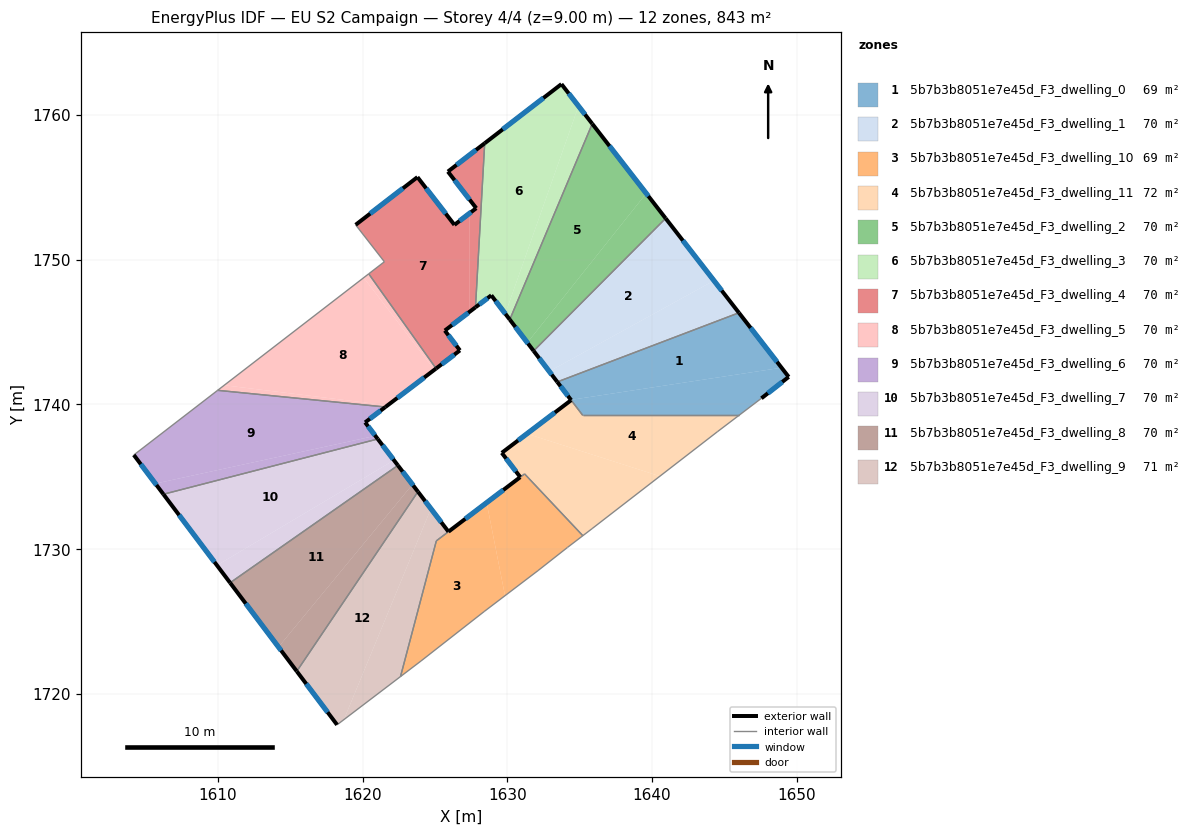
=== STOREY PLAN SPEC (per zone: floor XY polygon, exterior-wall plan segments, windows/doors) ===
zone 1: 5b7b3b8051e7e45d_F3_dwelling_0  (69.1 m²)
  floor: (1646.00, 1746.33) (1648.95, 1742.53) (1634.40, 1740.31) (1633.45, 1741.55)
  floor: (1648.95, 1742.53) (1649.44, 1741.90) (1647.56, 1740.42) (1646.01, 1739.24) (1635.21, 1739.24) (1634.40, 1740.31)
  exterior wall: (1649.44, 1741.90) – (1646.00, 1746.33)  [5.6 m]
    window: (1648.63, 1742.94) – (1646.81, 1745.29)  [4.7 m²]
  exterior wall: (1647.56, 1740.42) – (1649.44, 1741.90)  [2.4 m]
    window: (1648.00, 1740.77) – (1649.00, 1741.55)  [2.0 m²]
  exterior wall: (1633.45, 1741.55) – (1634.41, 1740.29)  [1.6 m]
    window: (1633.68, 1741.26) – (1634.19, 1740.59)  [1.3 m²]
  interior walls: 4
zone 2: 5b7b3b8051e7e45d_F3_dwelling_1  (70.3 m²)
  floor: (1640.94, 1752.85) (1644.28, 1748.55) (1632.90, 1742.28) (1631.82, 1743.69)
  floor: (1644.28, 1748.55) (1640.94, 1752.85) (1646.00, 1746.33) (1633.45, 1741.55) (1631.82, 1743.69) (1632.90, 1742.28)
  exterior wall: (1631.82, 1743.69) – (1633.45, 1741.55)  [2.7 m]
    window: (1632.20, 1743.19) – (1633.07, 1742.05)  [2.3 m²]
  exterior wall: (1646.00, 1746.33) – (1640.94, 1752.85)  [8.3 m]
    window: (1644.81, 1747.86) – (1642.13, 1751.32)  [7.0 m²]
  interior walls: 2
zone 3: 5b7b3b8051e7e45d_F3_dwelling_10  (69.3 m²)
  floor: (1628.58, 1733.21) (1629.84, 1726.78) (1628.40, 1725.68) (1624.03, 1722.27) (1622.62, 1721.20) (1625.10, 1730.56)
  floor: (1631.20, 1735.20) (1635.22, 1730.93) (1634.15, 1730.11) (1632.12, 1728.52) (1629.84, 1726.78) (1628.58, 1733.21) (1630.89, 1734.97)
  exterior wall: (1630.89, 1734.97) – (1625.94, 1731.20)  [6.2 m]
    window: (1629.73, 1734.09) – (1627.10, 1732.09)  [5.3 m²]
  interior walls: 9
zone 4: 5b7b3b8051e7e45d_F3_dwelling_11  (72.0 m²)
  floor: (1646.01, 1739.24) (1644.51, 1738.11) (1640.54, 1735.04) (1631.36, 1737.97) (1634.41, 1740.29) (1635.21, 1739.24)
  floor: (1640.54, 1735.04) (1635.86, 1731.41) (1635.22, 1730.93) (1631.19, 1735.20) (1630.90, 1734.97) (1629.62, 1736.65) (1631.36, 1737.97)
  exterior wall: (1629.62, 1736.65) – (1630.90, 1734.97)  [2.1 m]
    window: (1629.92, 1736.26) – (1630.60, 1735.37)  [1.8 m²]
  exterior wall: (1634.41, 1740.29) – (1629.62, 1736.65)  [6.0 m]
    window: (1633.29, 1739.44) – (1630.75, 1737.51)  [5.1 m²]
  interior walls: 7
zone 5: 5b7b3b8051e7e45d_F3_dwelling_2  (70.3 m²)
  floor: (1635.87, 1759.38) (1639.60, 1754.58) (1631.39, 1744.26) (1630.17, 1745.86)
  floor: (1639.60, 1754.58) (1640.94, 1752.85) (1631.82, 1743.69) (1631.39, 1744.26)
  exterior wall: (1630.17, 1745.86) – (1631.82, 1743.69)  [2.7 m]
    window: (1630.56, 1745.35) – (1631.43, 1744.20)  [2.3 m²]
  exterior wall: (1640.94, 1752.85) – (1635.87, 1759.38)  [8.3 m]
    window: (1639.75, 1754.38) – (1637.06, 1757.85)  [7.0 m²]
  interior walls: 2
zone 6: 5b7b3b8051e7e45d_F3_dwelling_3  (70.3 m²)
  floor: (1633.74, 1762.12) (1634.92, 1760.61) (1629.86, 1746.26) (1628.90, 1747.53) (1627.80, 1746.71) (1628.44, 1758.04)
  floor: (1634.92, 1760.61) (1635.87, 1759.38) (1630.17, 1745.86) (1629.86, 1746.26)
  exterior wall: (1628.90, 1747.53) – (1630.17, 1745.86)  [2.1 m]
    window: (1629.20, 1747.14) – (1629.87, 1746.25)  [1.8 m²]
  exterior wall: (1627.80, 1746.71) – (1628.90, 1747.53)  [1.4 m]
    window: (1628.06, 1746.90) – (1628.64, 1747.34)  [1.2 m²]
  exterior wall: (1633.74, 1762.12) – (1628.44, 1758.04)  [6.7 m]
    window: (1632.50, 1761.17) – (1629.69, 1759.00)  [5.6 m²]
  exterior wall: (1635.87, 1759.38) – (1633.74, 1762.12)  [3.5 m]
    window: (1635.37, 1760.03) – (1634.24, 1761.48)  [2.9 m²]
  interior walls: 2
zone 7: 5b7b3b8051e7e45d_F3_dwelling_4  (70.3 m²)
  floor: (1627.39, 1753.19) (1627.39, 1746.39) (1625.69, 1745.10) (1626.73, 1743.73) (1625.08, 1742.48) (1620.43, 1749.02) (1621.51, 1749.85) (1619.52, 1752.40) (1623.79, 1755.70) (1626.35, 1752.40)
  floor: (1628.44, 1758.04) (1627.80, 1746.71) (1627.39, 1746.39) (1627.39, 1753.19) (1627.85, 1753.55) (1625.90, 1756.08)
  exterior wall: (1627.85, 1753.55) – (1626.35, 1752.40)  [1.9 m]
    window: (1627.50, 1753.28) – (1626.70, 1752.67)  [1.6 m²]
  exterior wall: (1625.90, 1756.08) – (1627.85, 1753.55)  [3.2 m]
    window: (1626.36, 1755.49) – (1627.40, 1754.15)  [2.7 m²]
  exterior wall: (1628.44, 1758.04) – (1625.90, 1756.08)  [3.2 m]
    window: (1627.84, 1757.58) – (1626.49, 1756.54)  [2.7 m²]
  exterior wall: (1625.69, 1745.10) – (1627.80, 1746.71)  [2.7 m]
    window: (1626.18, 1745.48) – (1627.31, 1746.33)  [2.2 m²]
  exterior wall: (1626.73, 1743.73) – (1625.69, 1745.10)  [1.7 m]
    window: (1626.48, 1744.05) – (1625.93, 1744.78)  [1.5 m²]
  exterior wall: (1625.08, 1742.48) – (1626.73, 1743.73)  [2.1 m]
    window: (1625.47, 1742.77) – (1626.34, 1743.44)  [1.7 m²]
  exterior wall: (1623.79, 1755.70) – (1619.52, 1752.40)  [5.4 m]
    window: (1622.79, 1754.93) – (1620.53, 1753.18)  [4.6 m²]
  exterior wall: (1626.35, 1752.40) – (1623.79, 1755.70)  [4.2 m]
    window: (1625.75, 1753.17) – (1624.39, 1754.93)  [3.5 m²]
  interior walls: 4
zone 8: 5b7b3b8051e7e45d_F3_dwelling_5  (70.3 m²)
  floor: (1620.08, 1748.75) (1624.97, 1742.39) (1621.73, 1739.93) (1610.45, 1741.32)
  floor: (1620.43, 1749.02) (1625.08, 1742.48) (1624.97, 1742.39) (1620.08, 1748.75)
  floor: (1621.73, 1739.93) (1621.58, 1739.82) (1609.99, 1740.97) (1610.45, 1741.32)
  exterior wall: (1621.58, 1739.82) – (1625.08, 1742.48)  [4.4 m]
    window: (1622.40, 1740.44) – (1624.26, 1741.85)  [3.7 m²]
  interior walls: 3
zone 9: 5b7b3b8051e7e45d_F3_dwelling_6  (70.3 m²)
  floor: (1621.58, 1739.82) (1620.18, 1738.75) (1620.88, 1737.83) (1605.69, 1734.53) (1604.20, 1736.50) (1609.99, 1740.97)
  floor: (1620.88, 1737.83) (1621.05, 1737.61) (1606.25, 1733.79) (1605.69, 1734.53)
  exterior wall: (1620.18, 1738.75) – (1621.58, 1739.82)  [1.8 m]
    window: (1620.51, 1739.00) – (1621.25, 1739.57)  [1.5 m²]
  exterior wall: (1621.05, 1737.61) – (1620.18, 1738.75)  [1.4 m]
    window: (1620.85, 1737.88) – (1620.38, 1738.48)  [1.2 m²]
  exterior wall: (1604.20, 1736.50) – (1606.24, 1733.79)  [3.4 m]
    window: (1604.68, 1735.87) – (1605.76, 1734.43)  [2.9 m²]
  interior walls: 3
zone 10: 5b7b3b8051e7e45d_F3_dwelling_7  (70.3 m²)
  floor: (1621.05, 1737.61) (1622.17, 1736.14) (1609.94, 1728.88) (1606.25, 1733.79)
  floor: (1622.17, 1736.14) (1622.44, 1735.78) (1610.85, 1727.67) (1609.94, 1728.88)
  exterior wall: (1622.44, 1735.78) – (1621.05, 1737.61)  [2.3 m]
    window: (1622.12, 1736.21) – (1621.38, 1737.18)  [1.9 m²]
  exterior wall: (1606.24, 1733.79) – (1610.85, 1727.67)  [7.7 m]
    window: (1607.33, 1732.35) – (1609.77, 1729.11)  [6.5 m²]
  interior walls: 2
zone 11: 5b7b3b8051e7e45d_F3_dwelling_8  (70.3 m²)
  floor: (1622.44, 1735.78) (1623.45, 1734.46) (1614.19, 1723.24) (1610.85, 1727.67)
  floor: (1623.45, 1734.46) (1623.83, 1733.97) (1615.46, 1721.56) (1614.19, 1723.24)
  exterior wall: (1623.83, 1733.97) – (1622.44, 1735.78)  [2.3 m]
    window: (1623.50, 1734.39) – (1622.77, 1735.36)  [1.9 m²]
  exterior wall: (1610.85, 1727.67) – (1615.46, 1721.56)  [7.7 m]
    window: (1611.93, 1726.24) – (1614.38, 1723.00)  [6.5 m²]
  interior walls: 2
zone 12: 5b7b3b8051e7e45d_F3_dwelling_9  (70.7 m²)
  floor: (1623.83, 1733.97) (1624.72, 1732.79) (1618.71, 1718.22) (1618.24, 1717.86) (1615.46, 1721.56)
  floor: (1624.72, 1732.79) (1625.94, 1731.21) (1625.10, 1730.57) (1622.62, 1721.20) (1618.71, 1718.22)
  exterior wall: (1625.94, 1731.21) – (1623.83, 1733.97)  [3.5 m]
    window: (1625.44, 1731.85) – (1624.32, 1733.32)  [2.9 m²]
  exterior wall: (1615.46, 1721.56) – (1618.24, 1717.86)  [4.6 m]
    window: (1616.11, 1720.69) – (1617.59, 1718.73)  [3.9 m²]
  interior walls: 4

=== DERIVED (storey summary) ===
Building: EU S2 Campaign
Storey: 4 of 4  (floor level z = 9.00 m)
Storey gross floor area: 843.4 m²
Zones on this storey: 12
  - 5b7b3b8051e7e45d_F3_dwelling_0: floor 69.1 m²; exterior wall 9.6 m (28.8 m²); 3 window(s) 8.1 m²; WWR 28.1%
  - 5b7b3b8051e7e45d_F3_dwelling_1: floor 70.3 m²; exterior wall 11.0 m (32.9 m²); 2 window(s) 9.2 m²; WWR 28.1%
  - 5b7b3b8051e7e45d_F3_dwelling_10: floor 69.3 m²; exterior wall 6.2 m (18.7 m²); 1 window(s) 5.3 m²; WWR 28.1%
  - 5b7b3b8051e7e45d_F3_dwelling_11: floor 72.0 m²; exterior wall 8.1 m (24.4 m²); 2 window(s) 6.9 m²; WWR 28.1%
  - 5b7b3b8051e7e45d_F3_dwelling_2: floor 70.3 m²; exterior wall 11.0 m (33.0 m²); 2 window(s) 9.3 m²; WWR 28.1%
  - 5b7b3b8051e7e45d_F3_dwelling_3: floor 70.3 m²; exterior wall 13.6 m (40.9 m²); 4 window(s) 11.5 m²; WWR 28.1%
  - 5b7b3b8051e7e45d_F3_dwelling_4: floor 70.3 m²; exterior wall 24.3 m (73.0 m²); 8 window(s) 20.5 m²; WWR 28.1%
  - 5b7b3b8051e7e45d_F3_dwelling_5: floor 70.3 m²; exterior wall 4.4 m (13.2 m²); 1 window(s) 3.7 m²; WWR 28.1%
  - 5b7b3b8051e7e45d_F3_dwelling_6: floor 70.3 m²; exterior wall 6.6 m (19.8 m²); 3 window(s) 5.6 m²; WWR 28.1%
  - 5b7b3b8051e7e45d_F3_dwelling_7: floor 70.3 m²; exterior wall 10.0 m (29.9 m²); 2 window(s) 8.4 m²; WWR 28.1%
  - 5b7b3b8051e7e45d_F3_dwelling_8: floor 70.3 m²; exterior wall 9.9 m (29.8 m²); 2 window(s) 8.4 m²; WWR 28.1%
  - 5b7b3b8051e7e45d_F3_dwelling_9: floor 70.7 m²; exterior wall 8.1 m (24.3 m²); 2 window(s) 6.8 m²; WWR 28.1%
Zone adjacency (shared interzone walls):
  - 5b7b3b8051e7e45d_F3_dwelling_0 ↔ 5b7b3b8051e7e45d_F3_dwelling_1
  - 5b7b3b8051e7e45d_F3_dwelling_0 ↔ 5b7b3b8051e7e45d_F3_dwelling_11
  - 5b7b3b8051e7e45d_F3_dwelling_1 ↔ 5b7b3b8051e7e45d_F3_dwelling_2
  - 5b7b3b8051e7e45d_F3_dwelling_10 ↔ 5b7b3b8051e7e45d_F3_dwelling_11
  - 5b7b3b8051e7e45d_F3_dwelling_10 ↔ 5b7b3b8051e7e45d_F3_dwelling_9
  - 5b7b3b8051e7e45d_F3_dwelling_2 ↔ 5b7b3b8051e7e45d_F3_dwelling_3
  - 5b7b3b8051e7e45d_F3_dwelling_3 ↔ 5b7b3b8051e7e45d_F3_dwelling_4
  - 5b7b3b8051e7e45d_F3_dwelling_4 ↔ 5b7b3b8051e7e45d_F3_dwelling_5
  - 5b7b3b8051e7e45d_F3_dwelling_5 ↔ 5b7b3b8051e7e45d_F3_dwelling_6
  - 5b7b3b8051e7e45d_F3_dwelling_6 ↔ 5b7b3b8051e7e45d_F3_dwelling_7
  - 5b7b3b8051e7e45d_F3_dwelling_7 ↔ 5b7b3b8051e7e45d_F3_dwelling_8
  - 5b7b3b8051e7e45d_F3_dwelling_8 ↔ 5b7b3b8051e7e45d_F3_dwelling_9